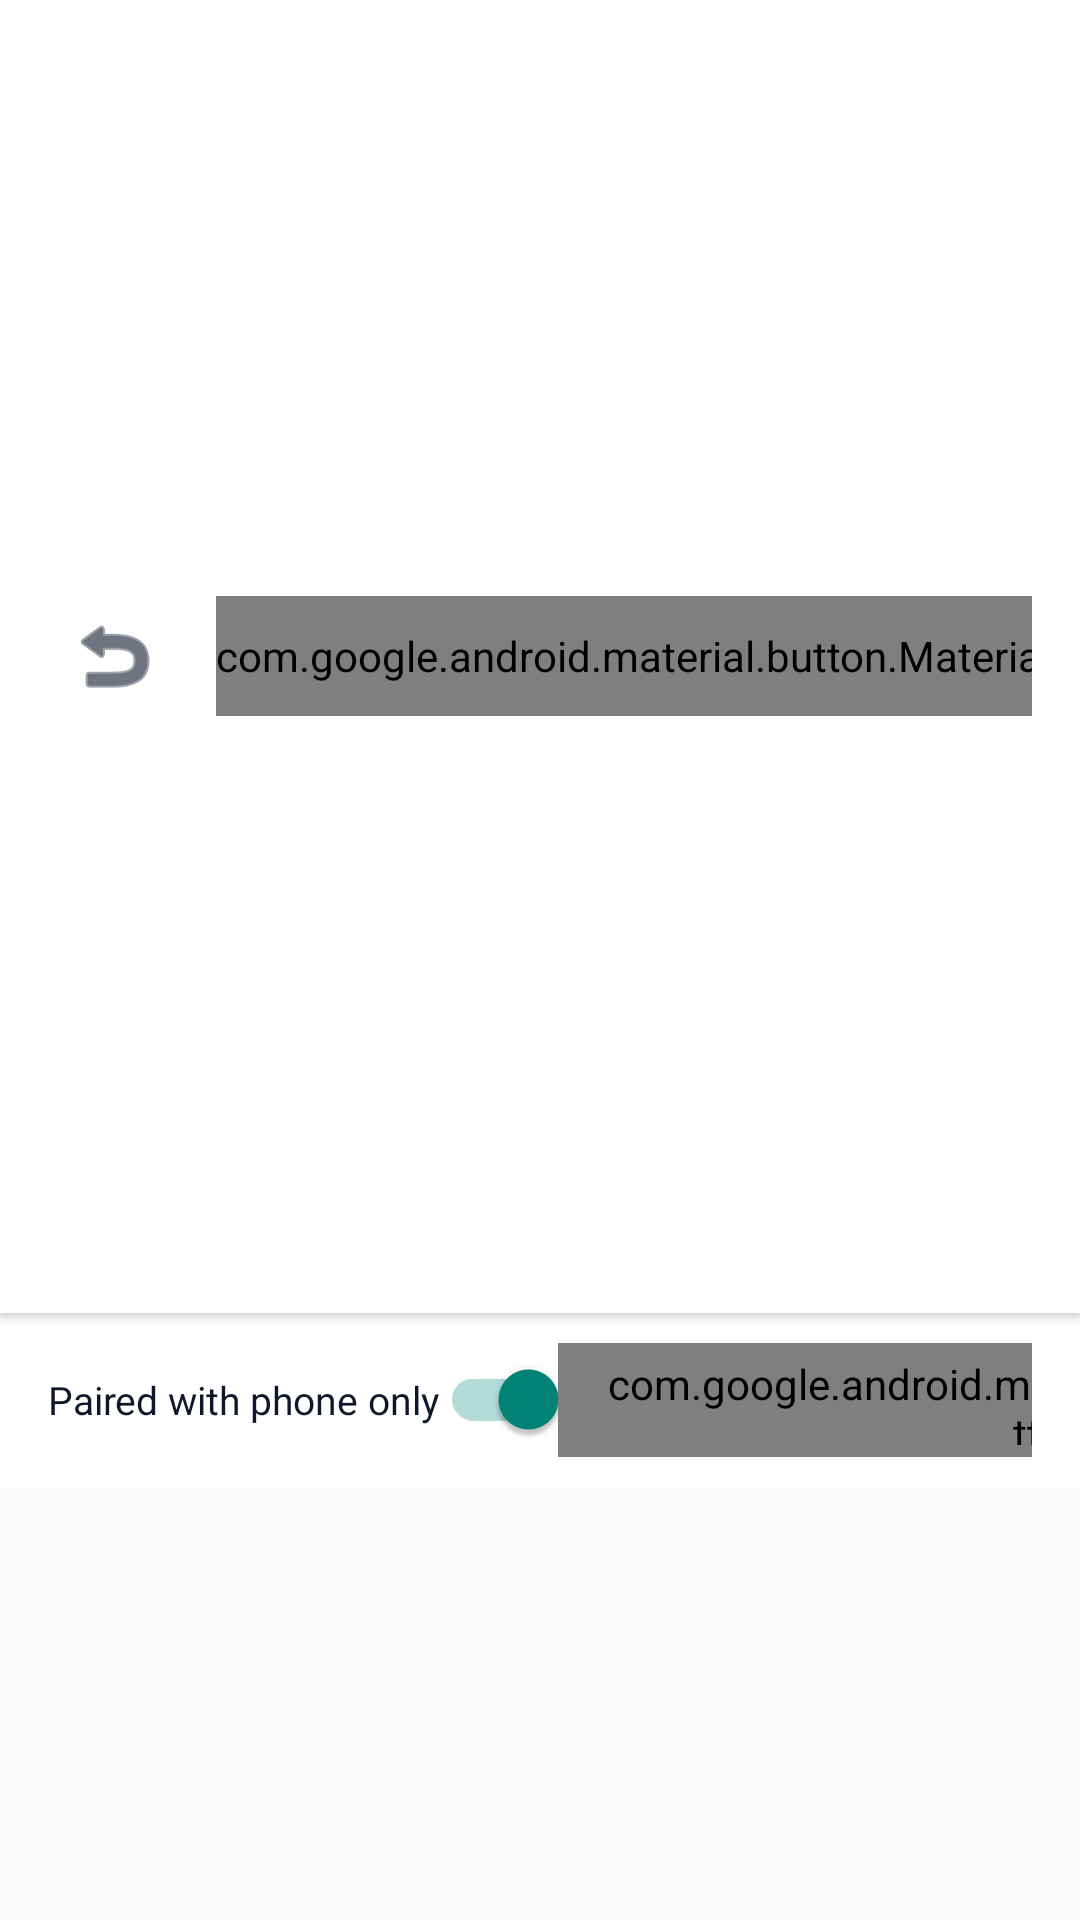

The Android layout XML behind this screen, and the referenced resources:
<!-- AndroidManifest.xml: application theme Theme.LocationService -->
<!-- res/layout/activity_bluetooth.xml -->
<?xml version="1.0" encoding="utf-8"?>
<LinearLayout xmlns:android="http://schemas.android.com/apk/res/android"
    xmlns:app="http://schemas.android.com/apk/res-auto"
    android:layout_width="match_parent"
    android:layout_height="match_parent"
    android:orientation="vertical"
    android:background="@color/screen_background"
    android:fitsSystemWindows="true">

    
    <LinearLayout
        android:layout_width="match_parent"
        android:layout_height="wrap_content"
        android:orientation="horizontal"
        android:gravity="center_vertical"
        android:padding="16dp"
        android:background="@color/surface_header"
        android:elevation="2dp">

        <ImageButton
            android:id="@+id/btnBack"
            android:layout_width="44dp"
            android:layout_height="44dp"
            android:background="?attr/selectableItemBackgroundBorderless"
            android:src="@android:drawable/ic_menu_revert"
            android:contentDescription="Back"
            app:tint="@color/icon_tint" />

        <TextView
            android:layout_width="0dp"
            android:layout_height="wrap_content"
            android:layout_weight="1"
            android:layout_marginStart="12dp"
            android:text="@string/bt_title"
            android:textSize="20sp"
            android:textStyle="bold"
            android:textColor="@color/text_primary" />

        <com.google.android.material.button.MaterialButton
            android:id="@+id/btnRefresh"
            android:layout_width="wrap_content"
            android:layout_height="40dp"
            android:text="@string/common_refresh"
            android:textSize="13sp"
            android:textAllCaps="false"
            app:cornerRadius="10dp"
            app:backgroundTint="#4F46E5"
            android:textColor="#FFFFFF" />
    </LinearLayout>

    
    <LinearLayout
        android:layout_width="match_parent"
        android:layout_height="wrap_content"
        android:orientation="horizontal"
        android:gravity="center_vertical"
        android:paddingHorizontal="16dp"
        android:paddingVertical="10dp"
        android:background="@color/surface_header">

        <com.google.android.material.switchmaterial.SwitchMaterial
            android:id="@+id/switchOnlyPaired"
            android:layout_width="0dp"
            android:layout_height="wrap_content"
            android:layout_weight="1"
            android:text="@string/bt_paired_only"
            android:textSize="13sp"
            android:checked="true"
            android:textColor="@color/text_primary" />

        <com.google.android.material.button.MaterialButton
            android:id="@+id/btnCleanUnknown"
            android:layout_width="wrap_content"
            android:layout_height="38dp"
            android:text="@string/bt_btn_delete_unknown"
            android:textSize="12sp"
            android:textAllCaps="false"
            style="@style/Widget.MaterialComponents.Button.OutlinedButton"
            android:textColor="#DC2626"
            app:strokeColor="#DC2626"
            app:cornerRadius="8dp" />
    </LinearLayout>

    <ProgressBar
        android:id="@+id/progressBar"
        android:layout_width="wrap_content"
        android:layout_height="wrap_content"
        android:layout_gravity="center"
        android:layout_marginTop="32dp"
        android:visibility="gone" />

    <TextView
        android:id="@+id/tvEmptyState"
        android:layout_width="match_parent"
        android:layout_height="wrap_content"
        android:text="@string/bt_empty_all"
        android:gravity="center"
        android:textColor="@color/text_secondary"
        android:padding="32dp"
        android:visibility="gone" />

    <ScrollView
        android:layout_width="match_parent"
        android:layout_height="match_parent">

        <LinearLayout
            android:id="@+id/containerDevices"
            android:layout_width="match_parent"
            android:layout_height="wrap_content"
            android:orientation="vertical"
            android:padding="16dp" />
    </ScrollView>
</LinearLayout>
<!-- resources referenced by this layout -->
<resources>
  <color name="icon_tint">#0F172A</color>
  <color name="screen_background">#F8FAFC</color>
  <color name="surface_header">#FFFFFF</color>
  <color name="text_primary">#0F172A</color>
  <color name="text_secondary">#64748B</color>
  <string name="bt_btn_delete_unknown">Delete Unknown</string>
  <string name="bt_empty_all">No Bluetooth devices found.</string>
  <string name="bt_paired_only">Paired with phone only</string>
  <string name="bt_title">Bluetooth Devices</string>
  <string name="common_refresh">Refresh</string>
  <style name="Theme.LocationService" parent="Theme.AppCompat.DayNight.NoActionBar">
          <item name="colorPrimary">#6200EE</item>
          <item name="colorPrimaryVariant">#3700B3</item>
          <item name="colorOnPrimary">#FFFFFF</item>
          <item name="android:statusBarColor">?attr/colorPrimaryVariant</item>
          <item name="android:textColor">#0F172A</item>
          <item name="android:spinnerDropDownItemStyle">@style/LocationService.SpinnerDropDownItem</item>
      </style>
  <style name="LocationService.SpinnerDropDownItem" parent="Widget.AppCompat.DropDownItem.Spinner">
          <item name="android:textColor">#0F172A</item>
      </style>
</resources>
